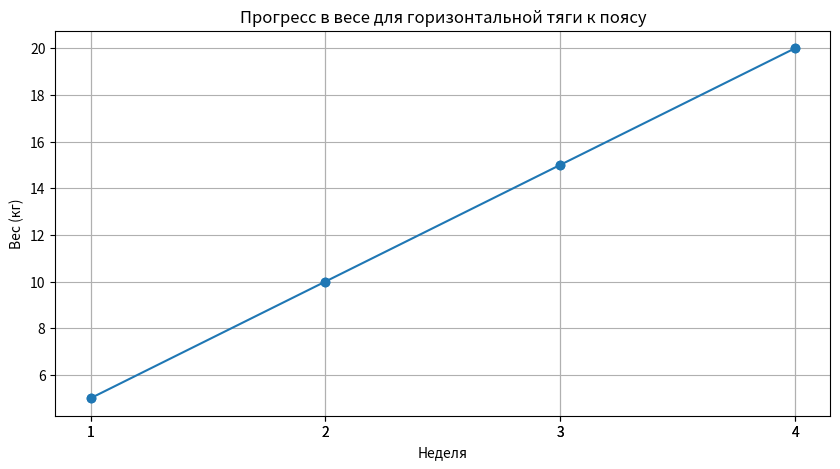

Write Python code to recreate this figure.
import matplotlib.pyplot as plt

class WorkoutPlan:
    def __init__(self):
        self.schedule = [
            {"week": 1, "day": "Пн", "exercise": "Горизонтальная тяга к поясу", "weight": 5, "reps": 10, "sets": 6},
            {"week": 1, "day": "Чт", "exercise": "Горизонтальная тяга к поясу", "weight": 5, "reps": 10, "sets": 6},
            {"week": 2, "day": "Пн", "exercise": "Горизонтальная тяга к поясу", "weight": 10, "reps": 10, "sets": 6},
            {"week": 2, "day": "Чт", "exercise": "Горизонтальная тяга к поясу", "weight": 10, "reps": 10, "sets": 6},
            {"week": 3, "day": "Пн", "exercise": "Горизонтальная тяга к поясу", "weight": 15, "reps": 8, "sets": 6},
            {"week": 3, "day": "Чт", "exercise": "Горизонтальная тяга к поясу", "weight": 15, "reps": 8, "sets": 6},
            {"week": 4, "day": "Пн", "exercise": "Горизонтальная тяга к поясу", "weight": 20, "reps": 6, "sets": 6},
            {"week": 4, "day": "Чт", "exercise": "Горизонтальная тяга к поясу", "weight": 20, "reps": 6, "sets": 6},
        ]

    def display_plan(self):
        print("План реабилитации спины на месяц:")
        for entry in self.schedule:
            print(f"Неделя {entry['week']}, День {entry['day']}: {entry['exercise']} - "
                  f"Вес: {entry['weight']} кг, Повторения: {entry['reps']}, Подходы: {entry['sets']}")

    def plot_progress(self):
        weeks = [entry['week'] for entry in self.schedule]
        weights = [entry['weight'] for entry in self.schedule]

        plt.figure(figsize=(10,5))
        plt.plot(weeks, weights, marker='o')
        plt.title('Прогресс в весе для горизонтальной тяги к поясу')
        plt.xlabel('Неделя')
        plt.ylabel('Вес (кг)')
        plt.xticks(weeks)
        plt.grid(True)
        plt.show()

if __name__ == "__main__":
    workout_plan = WorkoutPlan()
    workout_plan.display_plan()
    workout_plan.plot_progress()
